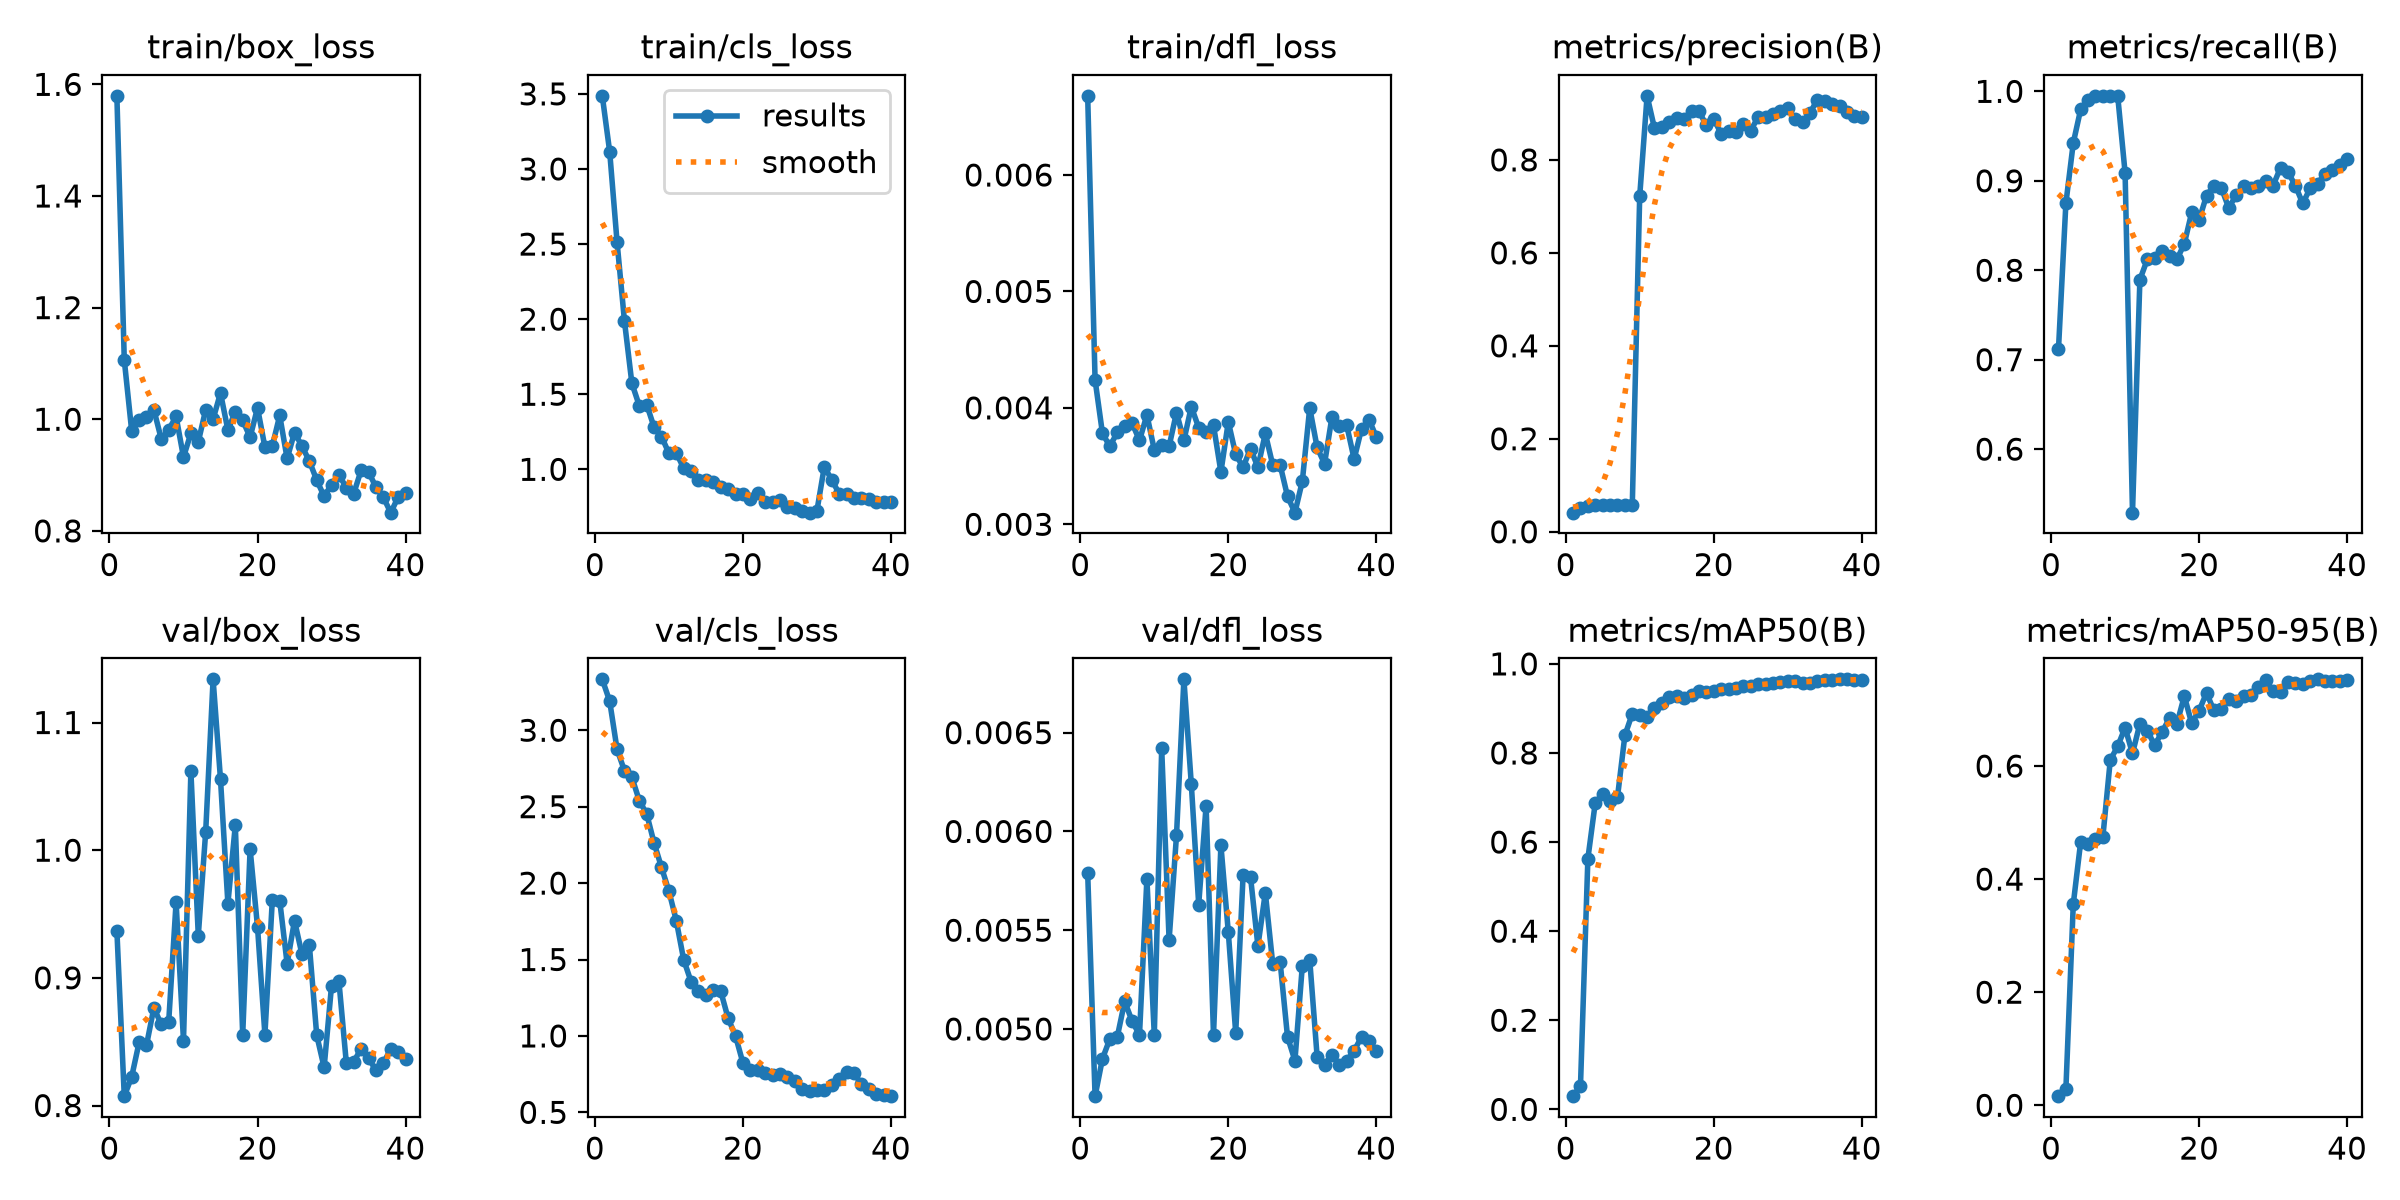

Source data for this figure (header and first rows):
epoch, time, train/box_loss, train/cls_loss, train/dfl_loss, metrics/precision(B), metrics/recall(B), metrics/mAP50(B), metrics/mAP50-95(B), val/box_loss, val/cls_loss, val/dfl_loss, lr/pg0, lr/pg1, lr/pg2
1, 4.555, 1.579, 3.487, 0.00668, 0.04116, 0.7118, 0.02962, 0.01607, 0.937, 3.333, 0.00579, 0.0001, 0.0001, 0.0001
2, 5.319, 1.106, 3.116, 0.00424, 0.05058, 0.8747, 0.05256, 0.028, 0.8073, 3.19, 0.00466, 0.0002146, 0.0002146, 0.0002146
3, 6.086, 0.9792, 2.512, 0.00378, 0.05449, 0.9424, 0.563, 0.3559, 0.8225, 2.874, 0.00485, 0.0003232, 0.0003232, 0.0003232
4, 6.864, 0.9983, 1.986, 0.00367, 0.05667, 0.9799, 0.6883, 0.466, 0.8494, 2.734, 0.00495, 0.0004258, 0.0004258, 0.0004258
5, 7.6, 1.005, 1.573, 0.00379, 0.05725, 0.99, 0.708, 0.4621, 0.8472, 2.692, 0.00496, 0.0005226, 0.0005226, 0.0005226
6, 8.325, 1.017, 1.423, 0.00384, 0.05754, 0.995, 0.6929, 0.4717, 0.8765, 2.54, 0.00514, 0.0006134, 0.0006134, 0.0006134
7, 9.127, 0.9644, 1.431, 0.00387, 0.05754, 0.995, 0.701, 0.475, 0.8635, 2.453, 0.00504, 0.0006982, 0.0006982, 0.0006982
8, 9.855, 0.9813, 1.28, 0.00372, 0.05754, 0.995, 0.8396, 0.6108, 0.8654, 2.262, 0.00497, 0.0007771, 0.0007771, 0.0007771
9, 10.61, 1.005, 1.218, 0.00394, 0.05754, 0.995, 0.8881, 0.6349, 0.9593, 2.103, 0.00576, 0.0008501, 0.0008501, 0.0008501
10, 11.33, 0.9321, 1.107, 0.00364, 0.7215, 0.9091, 0.8863, 0.6679, 0.8507, 1.948, 0.00497, 0.0009172, 0.0009172, 0.0009172
11, 12.05, 0.975, 1.109, 0.00368, 0.9378, 0.529, 0.8814, 0.6222, 1.062, 1.754, 0.00642, 0.0009782, 0.0009782, 0.0009782
12, 12.76, 0.9596, 1.007, 0.00367, 0.8678, 0.7895, 0.9013, 0.6749, 0.9331, 1.498, 0.00545, 0.001033, 0.001033, 0.001033
13, 13.52, 1.017, 0.9869, 0.00396, 0.871, 0.8121, 0.9127, 0.6628, 1.015, 1.354, 0.00598, 0.001083, 0.001083, 0.001083
14, 14.3, 1, 0.9279, 0.00372, 0.8806, 0.8133, 0.9247, 0.6366, 1.134, 1.293, 0.00677, 0.001126, 0.001126, 0.001126
15, 15.01, 1.047, 0.9281, 0.00401, 0.8891, 0.8221, 0.9285, 0.6605, 1.055, 1.27, 0.00624, 0.001163, 0.001163, 0.001163
16, 15.73, 0.9805, 0.9141, 0.00383, 0.8881, 0.8155, 0.9244, 0.6843, 0.9582, 1.301, 0.00563, 0.001195, 0.001195, 0.001195
17, 16.44, 1.014, 0.8796, 0.00379, 0.9042, 0.812, 0.9299, 0.6746, 1.02, 1.293, 0.00613, 0.001208, 0.001208, 0.001208
18, 17.15, 0.9978, 0.8687, 0.00385, 0.9054, 0.8296, 0.9382, 0.7238, 0.8554, 1.116, 0.00497, 0.001159, 0.001159, 0.001159
19, 17.87, 0.9678, 0.8326, 0.00345, 0.8741, 0.8647, 0.9373, 0.6753, 1.001, 1, 0.00593, 0.001109, 0.001109, 0.001109
20, 18.65, 1.02, 0.8347, 0.00388, 0.8882, 0.8564, 0.9399, 0.6982, 0.94, 0.8236, 0.00549, 0.001059, 0.001059, 0.001059
21, 19.35, 0.9501, 0.803, 0.0036, 0.8566, 0.8833, 0.9437, 0.7291, 0.8555, 0.7774, 0.00498, 0.00101, 0.00101, 0.00101
22, 20.08, 0.9519, 0.8396, 0.00349, 0.8618, 0.8947, 0.9444, 0.6985, 0.961, 0.7739, 0.00578, 0.0009605, 0.0009605, 0.0009605
23, 20.79, 1.007, 0.7852, 0.00365, 0.8593, 0.8922, 0.9463, 0.7013, 0.9605, 0.7583, 0.00577, 0.000911, 0.000911, 0.000911
24, 21.5, 0.9297, 0.7797, 0.00349, 0.8781, 0.8697, 0.9496, 0.7192, 0.9111, 0.7415, 0.00542, 0.0008615, 0.0008615, 0.0008615
25, 22.2, 0.9761, 0.7969, 0.00378, 0.863, 0.8839, 0.9512, 0.7153, 0.9448, 0.7491, 0.00569, 0.000812, 0.000812, 0.000812
26, 22.98, 0.9521, 0.75, 0.00351, 0.8924, 0.8939, 0.9542, 0.7242, 0.9186, 0.7318, 0.00533, 0.0007625, 0.0007625, 0.0007625
27, 23.69, 0.9251, 0.7418, 0.00351, 0.8921, 0.8915, 0.9557, 0.726, 0.926, 0.7079, 0.00534, 0.000713, 0.000713, 0.000713
28, 24.4, 0.891, 0.721, 0.00324, 0.8997, 0.8947, 0.9576, 0.7404, 0.8551, 0.6532, 0.00496, 0.0006635, 0.0006635, 0.0006635
29, 25.13, 0.8619, 0.7114, 0.0031, 0.9043, 0.8996, 0.9586, 0.752, 0.8299, 0.6378, 0.00484, 0.000614, 0.000614, 0.000614
30, 25.87, 0.8828, 0.7242, 0.00337, 0.9116, 0.8947, 0.9605, 0.7319, 0.8937, 0.6479, 0.00532, 0.0005645, 0.0005645, 0.0005645
31, 27.02, 0.9005, 1.017, 0.004, 0.8873, 0.9148, 0.9605, 0.7315, 0.8972, 0.6432, 0.00535, 0.000515, 0.000515, 0.000515
32, 27.73, 0.8772, 0.9303, 0.00366, 0.8815, 0.9098, 0.957, 0.748, 0.8333, 0.6773, 0.00486, 0.0004655, 0.0004655, 0.0004655
33, 28.37, 0.8668, 0.8385, 0.00352, 0.9003, 0.8947, 0.9578, 0.7462, 0.8342, 0.7206, 0.00482, 0.000416, 0.000416, 0.000416
34, 29.02, 0.9087, 0.8337, 0.00392, 0.9299, 0.8747, 0.9615, 0.7454, 0.8446, 0.7647, 0.00487, 0.0003665, 0.0003665, 0.0003665
35, 29.65, 0.906, 0.8071, 0.00384, 0.927, 0.8916, 0.9629, 0.7504, 0.837, 0.7546, 0.00482, 0.000317, 0.000317, 0.000317
36, 30.3, 0.8783, 0.8077, 0.00385, 0.9203, 0.8966, 0.9648, 0.7533, 0.8276, 0.6868, 0.00484, 0.0002675, 0.0002675, 0.0002675
37, 30.98, 0.8602, 0.8005, 0.00356, 0.9165, 0.9081, 0.9651, 0.7503, 0.8331, 0.6557, 0.00489, 0.000218, 0.000218, 0.000218
38, 31.7, 0.8326, 0.7819, 0.00382, 0.902, 0.9123, 0.9653, 0.75, 0.8444, 0.619, 0.00496, 0.0001685, 0.0001685, 0.0001685
39, 32.34, 0.8605, 0.7794, 0.0039, 0.8945, 0.9173, 0.9646, 0.7509, 0.8417, 0.6111, 0.00494, 0.000119, 0.000119, 0.000119
40, 33, 0.8676, 0.7841, 0.00375, 0.8924, 0.9248, 0.9641, 0.7524, 0.8366, 0.6059, 0.00489, 6.95e-05, 6.95e-05, 6.95e-05
